Labelled photos from "AMDNet23 Dataset", an image-classification folder in Melanie823/DeepLearning. The possible labels are: amd, diabetes.

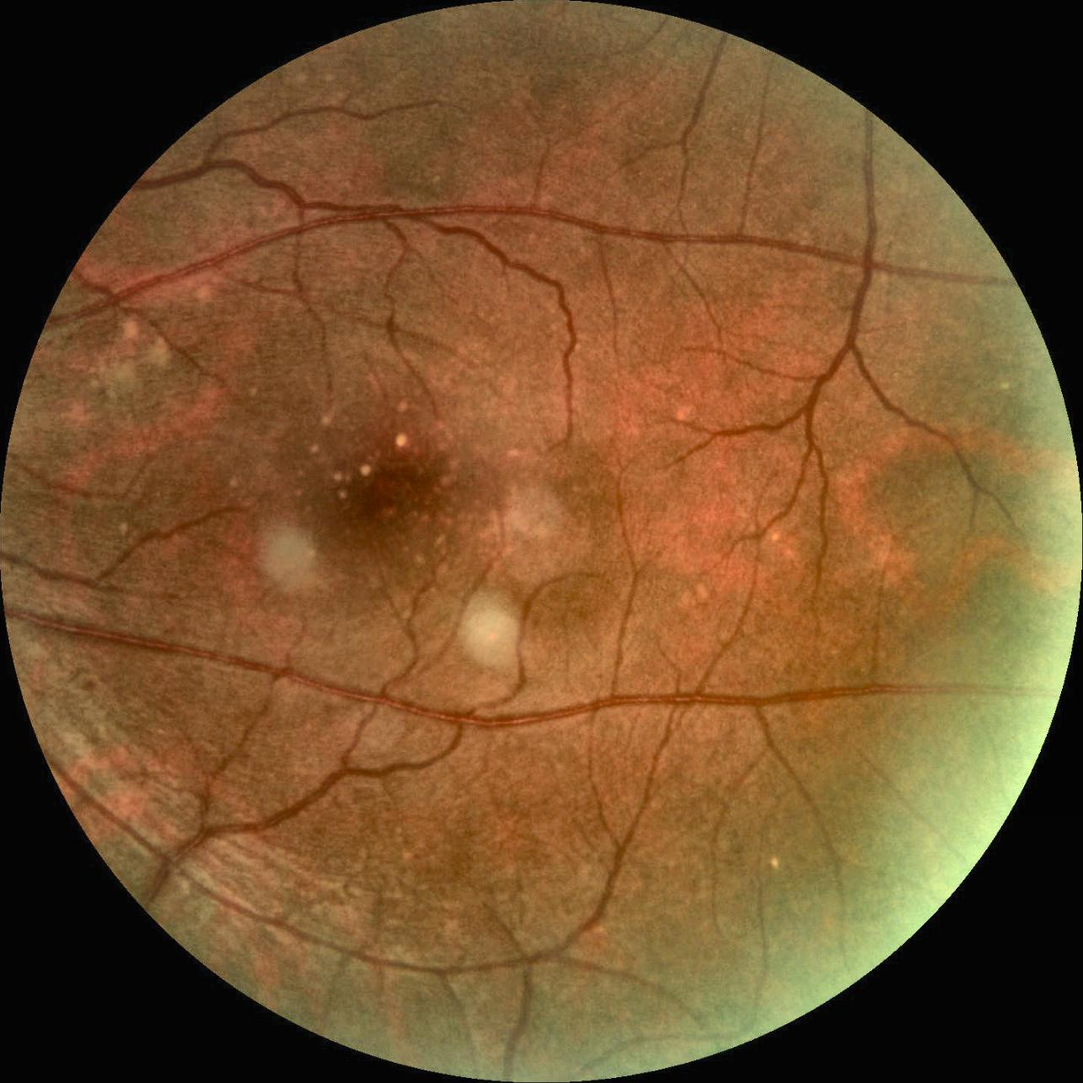
Label: amd

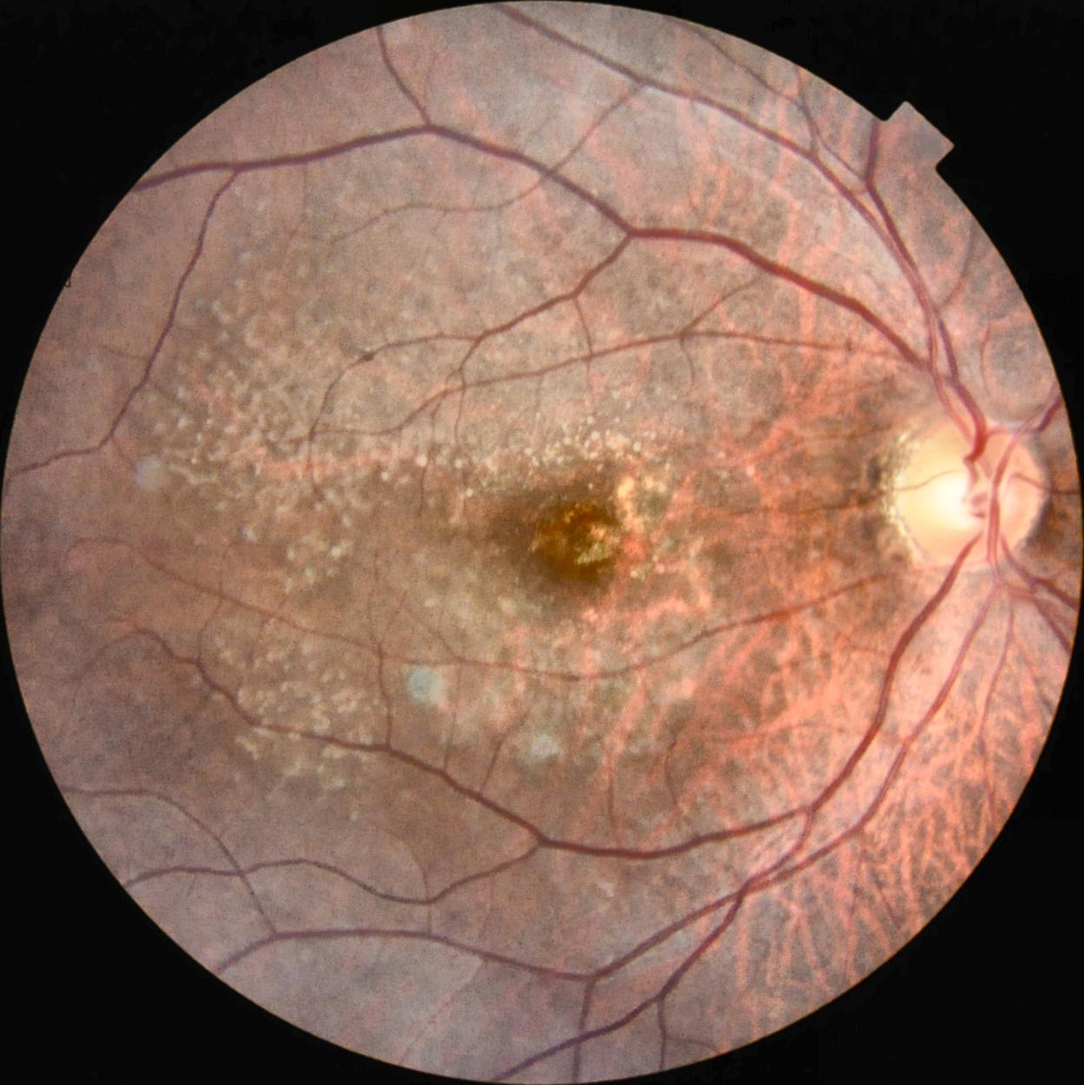
Label: amd

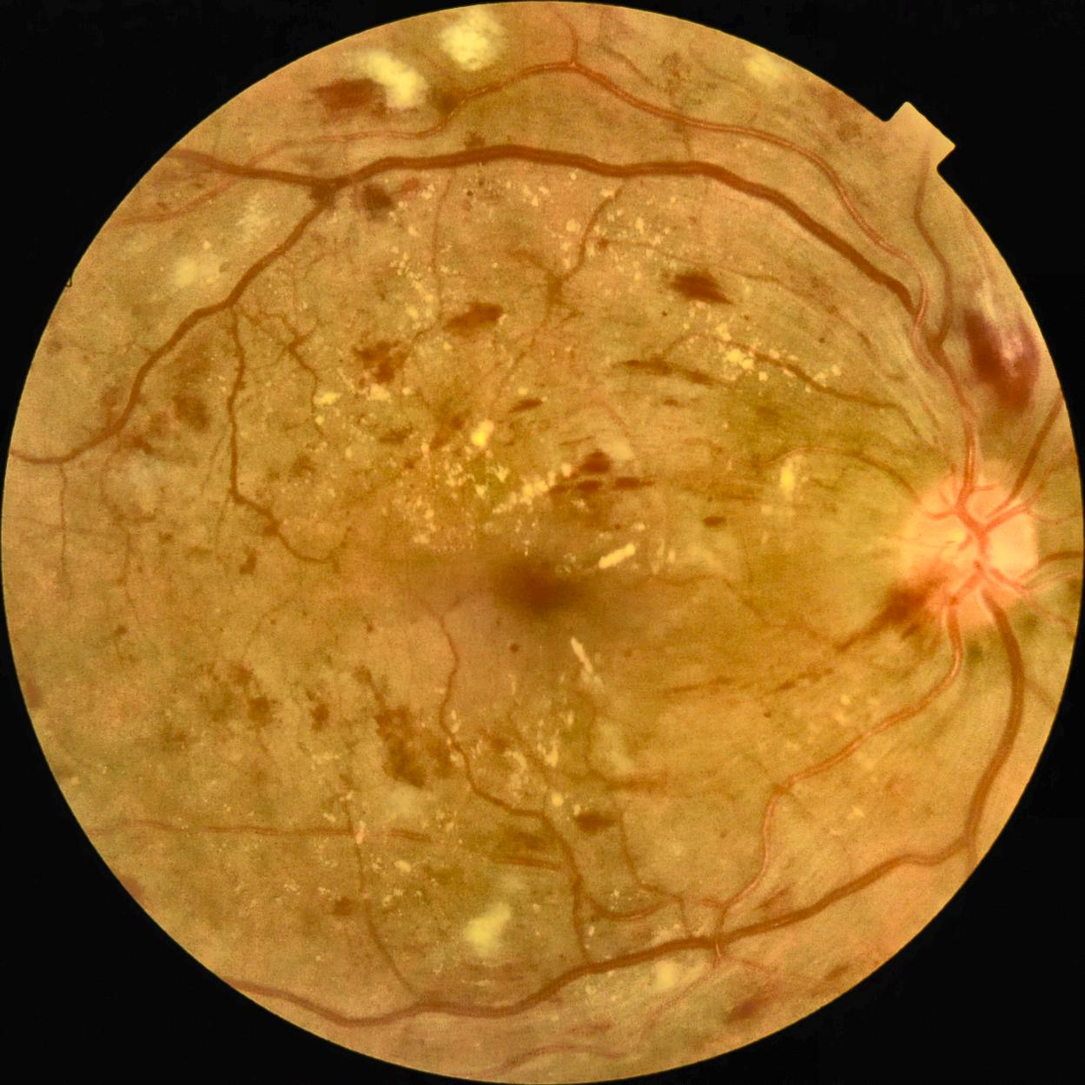
Label: diabetes

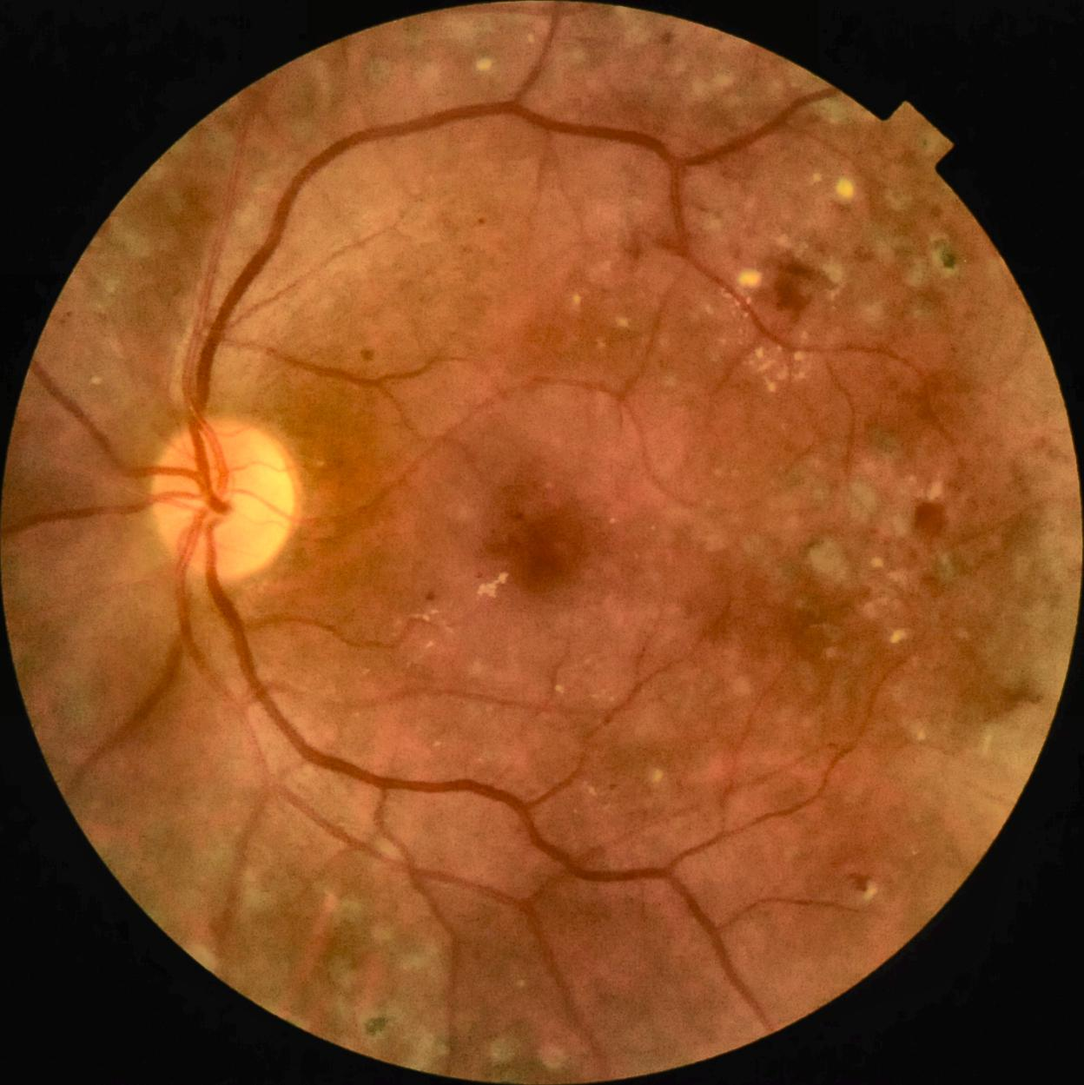
Label: diabetes

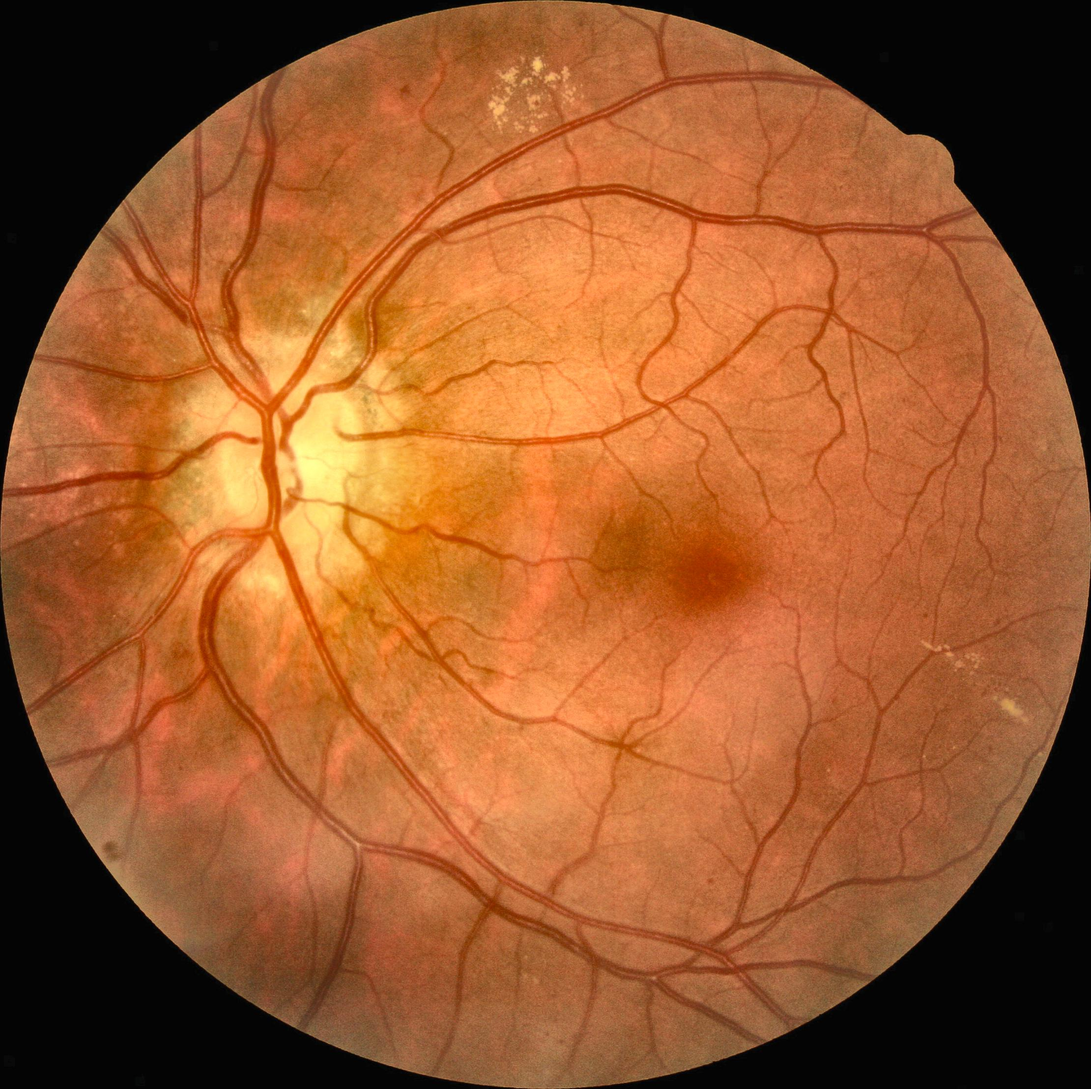
Label: diabetes

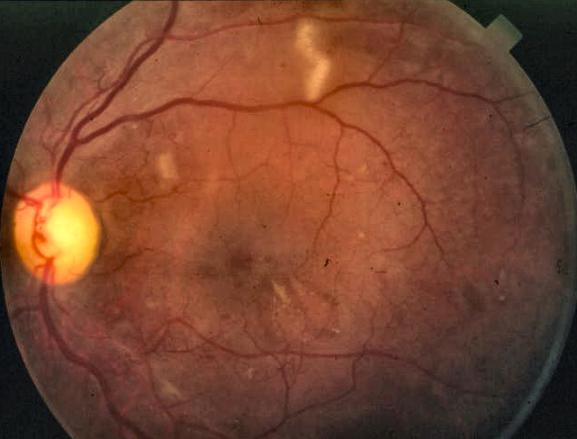
Label: amd
